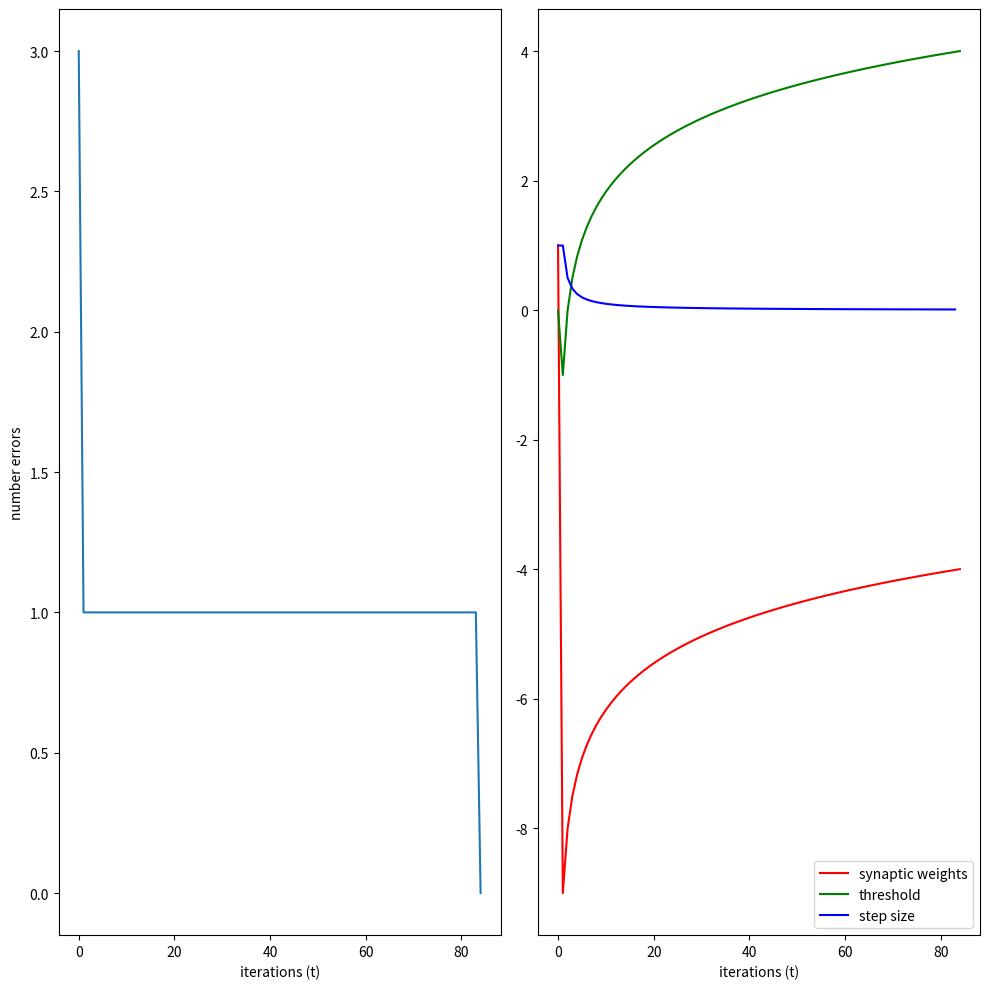

This figure's Python source:
from pathlib import Path
from typing import Callable, List, Tuple, Union

import matplotlib.pyplot as plt
import numpy as np


def misclassified_count(test_results: List[Union[float, int]], labels: List[Union[float, int]]) -> Tuple[int, List[int]]:
    error_cnt = 0
    error_indices = []
    if len(test_results) != len(labels):
        raise RuntimeError(f"Got different number of test results to labels.")
    for i in range(len(test_results)):
        if test_results[i] != labels[i]:
            error_cnt += 1
            error_indices.append(i)

    return error_cnt, error_indices


def neuron(w: np.ndarray, x: np.ndarray, act_func: Callable) -> float:
    return act_func(w.T @ x)


def perceptron(
    w_1_0: float,
    w_0_0: float,
    X: List[List[float]],
    p_0: float,
    p_t: Callable,
    stop: int = 1000,
) -> Tuple[np.ndarray, int, List[np.ndarray], List[float], List[int], List[List[int]]]:
    """

    :param w_1_0: initial guess for synaptic weights (only supports size-1 weights)
    :param w_0_0: initial guess for threshold (bias)
    :param X: training vectors of 2 classes
    :param p_0: initial step size
    :param p_t: function of step size per iteration
    :param stop: number of iterations to perform
    :return: final w_1_t & w_0_t to get optimal value to linearly separate both classes in X.
    """
    training_labels = np.concatenate((np.ones(len(X[0])), np.ones(len(X[1])) * -1))
    not_training_labels = training_labels * -1
    training_labels = list(training_labels)
    feature_vector = np.ravel(np.array(X))
    w_1_t = w_1_0
    w_0_t = w_0_0
    w = np.array((w_1_t, w_0_t))

    cost_function_derivative: Callable = lambda x_index: not_training_labels[x_index]*np.array((feature_vector[x_index], 1))
    def cost_function_derivative_sum(error_indices_: List[int]) -> np.ndarray:
        return np.sum([cost_function_derivative(i) for i in error_indices_], axis=0)

    w_t_1: Callable = lambda w_t, p_t_val, cost: w_t - (p_t_val * cost)

    activation_function: Callable = lambda val: np.sign(val)
    def get_results(w: np.ndarray) -> List[float]:
        return [neuron(w, np.array((feature_vector[i], 1)), activation_function) for i in range(len(feature_vector))]

    error_cnt, error_indices = misclassified_count(get_results(w), training_labels)
    error_cnts: List[int] = [error_cnt]
    error_indices_acc: List[List[int]] = [error_indices]
    w_vals: List[np.ndarray] = [w]
    p_vals: List[float] = [p_0]

    iterations = 0
    while error_cnt != 0:
        if iterations == 0:
            w = w_t_1(w, p_0, cost_function_derivative_sum(error_indices))
        elif iterations >= stop:
            break
        else:
            w = w_t_1(w, p_t(iterations), cost_function_derivative_sum(error_indices))
            p_vals.append(p_t(iterations))
        w_vals.append(w)

        error_cnt, error_indices = misclassified_count(get_results(w), training_labels)
        error_cnts.append(error_cnt)
        error_indices_acc.append(error_indices)
        iterations += 1

    return w, iterations, w_vals, p_vals, error_cnts, error_indices_acc


def plot_perceptron_output(
    iterations: int,
    w_vals: List[np.ndarray],
    p_vals: List[float],
    error_cnts: List[int],
    output_path: Path,
):
    w_vals = np.row_stack(w_vals)
    x = np.arange(0, iterations + 1)
    fig, ax = plt.subplots(1, 2, figsize=(10, 10))
    ax[0].plot(x, error_cnts)
    ax[0].set_ylabel("number errors")
    ax[0].set_xlabel("iterations (t)")

    ax[1].plot(x, w_vals[:, 0], color="r", label="synaptic weights")
    ax[1].plot(x, w_vals[:, 1], color="g", label="threshold")
    ax[1].plot(np.arange(0, iterations), p_vals, color="b", label="step size")
    ax[1].legend(loc="lower right")
    ax[1].set_xlabel("iterations (t)")

    fig.tight_layout()
    fig.savefig(output_path)
    plt.close()


def main():
    # w_1 (synaptic weights) initial value
    w_1_0 = 1
    # w_0 (threshold) initial value
    w_0_0 = 0
    # training vector for class 1
    X_1 = [-2, 1]
    # training vector for class 2
    X_2 = [3, 5]
    # training vectors
    X = [X_1, X_2]

    # initial step size
    p_0 = 1
    # consequential step sizes, scaled by t-iteration
    p_t: Callable = lambda t: 1/t

    w, iterations, w_vals, p_vals, error_cnts, error_indices = perceptron(w_1_0, w_0_0, X, p_0, p_t)
    output_path = Path(r"C:\Users\cblim\Documents\NCSU\Courses\ECE759\HW\HW03\perceptron-output.png")
    plot_perceptron_output(iterations, w_vals, p_vals, error_cnts, output_path)
    a = 0


if __name__ == '__main__':
    main()
